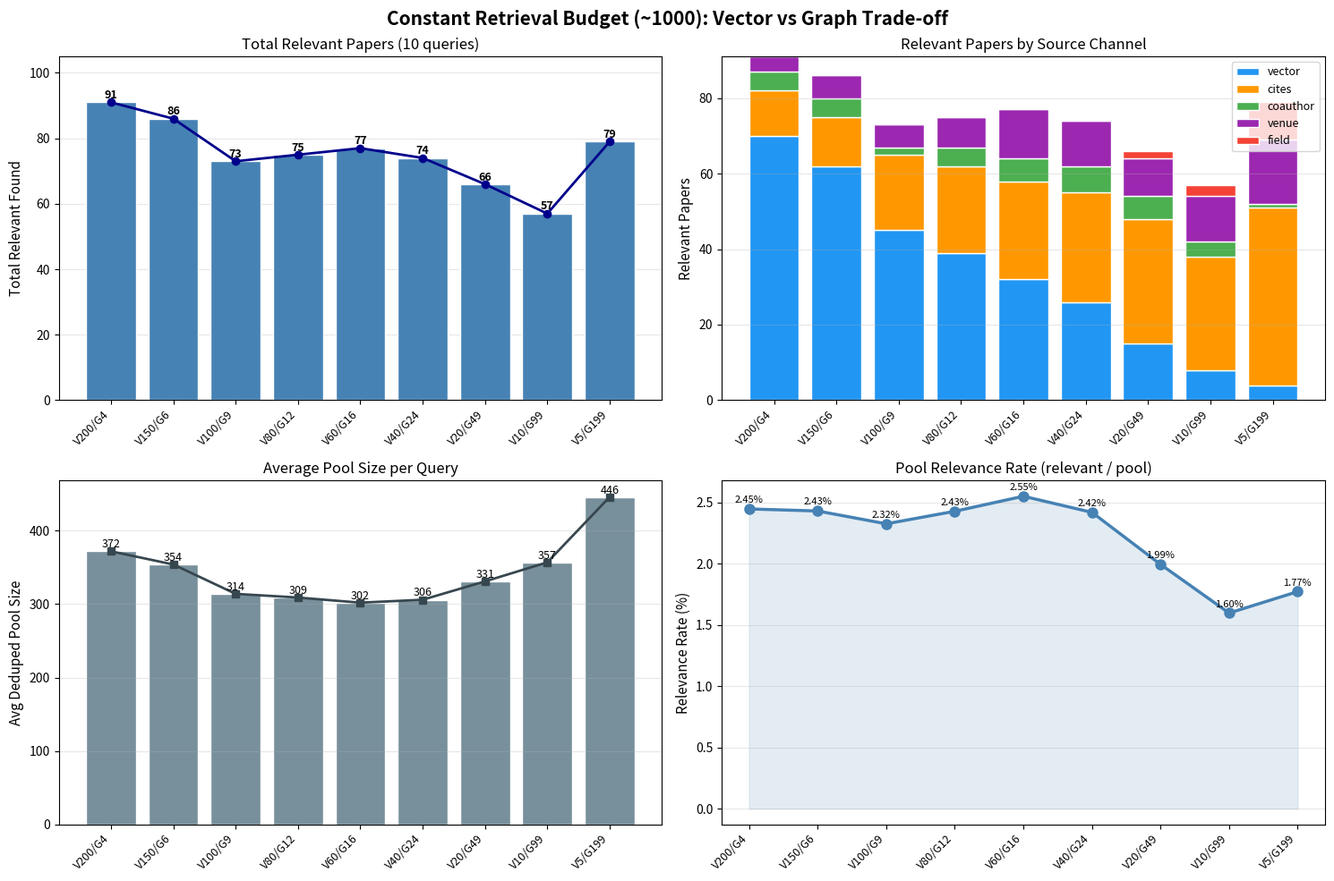

This figure's Python source:
# -*- coding: utf-8 -*-
import matplotlib
matplotlib.use("Agg")
import matplotlib.pyplot as plt
import numpy as np

configs = ["V200/G4", "V150/G6", "V100/G9", "V80/G12", "V60/G16", "V40/G24", "V20/G49", "V10/G99", "V5/G199"]
avg_pool = [372, 354, 314, 309, 302, 306, 331, 357, 446]
total_rel = [91, 86, 73, 75, 77, 74, 66, 57, 79]

# Relevant by source
rel_vector =   [70, 62, 45, 39, 32, 26, 15,  8,  4]
rel_cites =    [12, 13, 20, 23, 26, 29, 33, 30, 47]
rel_coauthor = [ 5,  5,  2,  5,  6,  7,  6,  4,  1]
rel_venue =    [ 4,  6,  6,  8, 13, 12, 10, 12, 17]
rel_field =    [ 0,  0,  0,  0,  0,  0,  2,  3, 10]

x = np.arange(len(configs))

fig, axes = plt.subplots(2, 2, figsize=(15, 10))
fig.suptitle("Constant Retrieval Budget (~1000): Vector vs Graph Trade-off", fontsize=15, fontweight="bold")

# Panel 1: Total relevant (bar + line)
ax = axes[0, 0]
bars = ax.bar(x, total_rel, color="steelblue", edgecolor="white", zorder=2)
ax.plot(x, total_rel, color="darkblue", marker="o", linewidth=2, zorder=3)
ax.set_ylabel("Total Relevant Found", fontsize=11)
ax.set_title("Total Relevant Papers (10 queries)", fontsize=12)
ax.set_xticks(x)
ax.set_xticklabels(configs, rotation=45, ha="right", fontsize=9)
for i, v in enumerate(total_rel):
    ax.text(i, v + 1.2, str(v), ha="center", fontsize=9, fontweight="bold")
ax.set_ylim(0, 105)
ax.grid(axis="y", alpha=0.3)

# Panel 2: Relevant by source (stacked bar)
ax = axes[0, 1]
sources = ["vector", "cites", "coauthor", "venue", "field"]
data = [rel_vector, rel_cites, rel_coauthor, rel_venue, rel_field]
colors = ["#2196F3", "#FF9800", "#4CAF50", "#9C27B0", "#F44336"]
bottom = np.zeros(len(configs))
for src, vals, color in zip(sources, data, colors):
    ax.bar(x, vals, bottom=bottom, label=src, color=color, edgecolor="white")
    bottom += np.array(vals)
ax.set_ylabel("Relevant Papers", fontsize=11)
ax.set_title("Relevant Papers by Source Channel", fontsize=12)
ax.set_xticks(x)
ax.set_xticklabels(configs, rotation=45, ha="right", fontsize=9)
ax.legend(fontsize=9, loc="upper right")
ax.grid(axis="y", alpha=0.3)

# Panel 3: Avg pool size
ax = axes[1, 0]
ax.bar(x, avg_pool, color="#78909C", edgecolor="white")
ax.plot(x, avg_pool, color="#37474F", marker="s", linewidth=2)
ax.set_ylabel("Avg Deduped Pool Size", fontsize=11)
ax.set_title("Average Pool Size per Query", fontsize=12)
ax.set_xticks(x)
ax.set_xticklabels(configs, rotation=45, ha="right", fontsize=9)
for i, v in enumerate(avg_pool):
    ax.text(i, v + 5, str(v), ha="center", fontsize=9)
ax.grid(axis="y", alpha=0.3)

# Panel 4: Relevance rate (relevant / pool) per config
ax = axes[1, 1]
rel_rate = [100 * r / (p * 10) for r, p in zip(total_rel, avg_pool)]  # per-query avg
ax.plot(x, rel_rate, color="steelblue", marker="o", linewidth=2.5, markersize=8)
ax.fill_between(x, rel_rate, alpha=0.15, color="steelblue")
ax.set_ylabel("Relevance Rate (%)", fontsize=11)
ax.set_title("Pool Relevance Rate (relevant / pool)", fontsize=12)
ax.set_xticks(x)
ax.set_xticklabels(configs, rotation=45, ha="right", fontsize=9)
for i, v in enumerate(rel_rate):
    ax.text(i, v + 0.05, f"{v:.2f}%", ha="center", fontsize=8)
ax.grid(axis="y", alpha=0.3)

plt.tight_layout()
plt.savefig("constant_budget_sweep.png", dpi=150)
print("Saved constant_budget_sweep.png")
